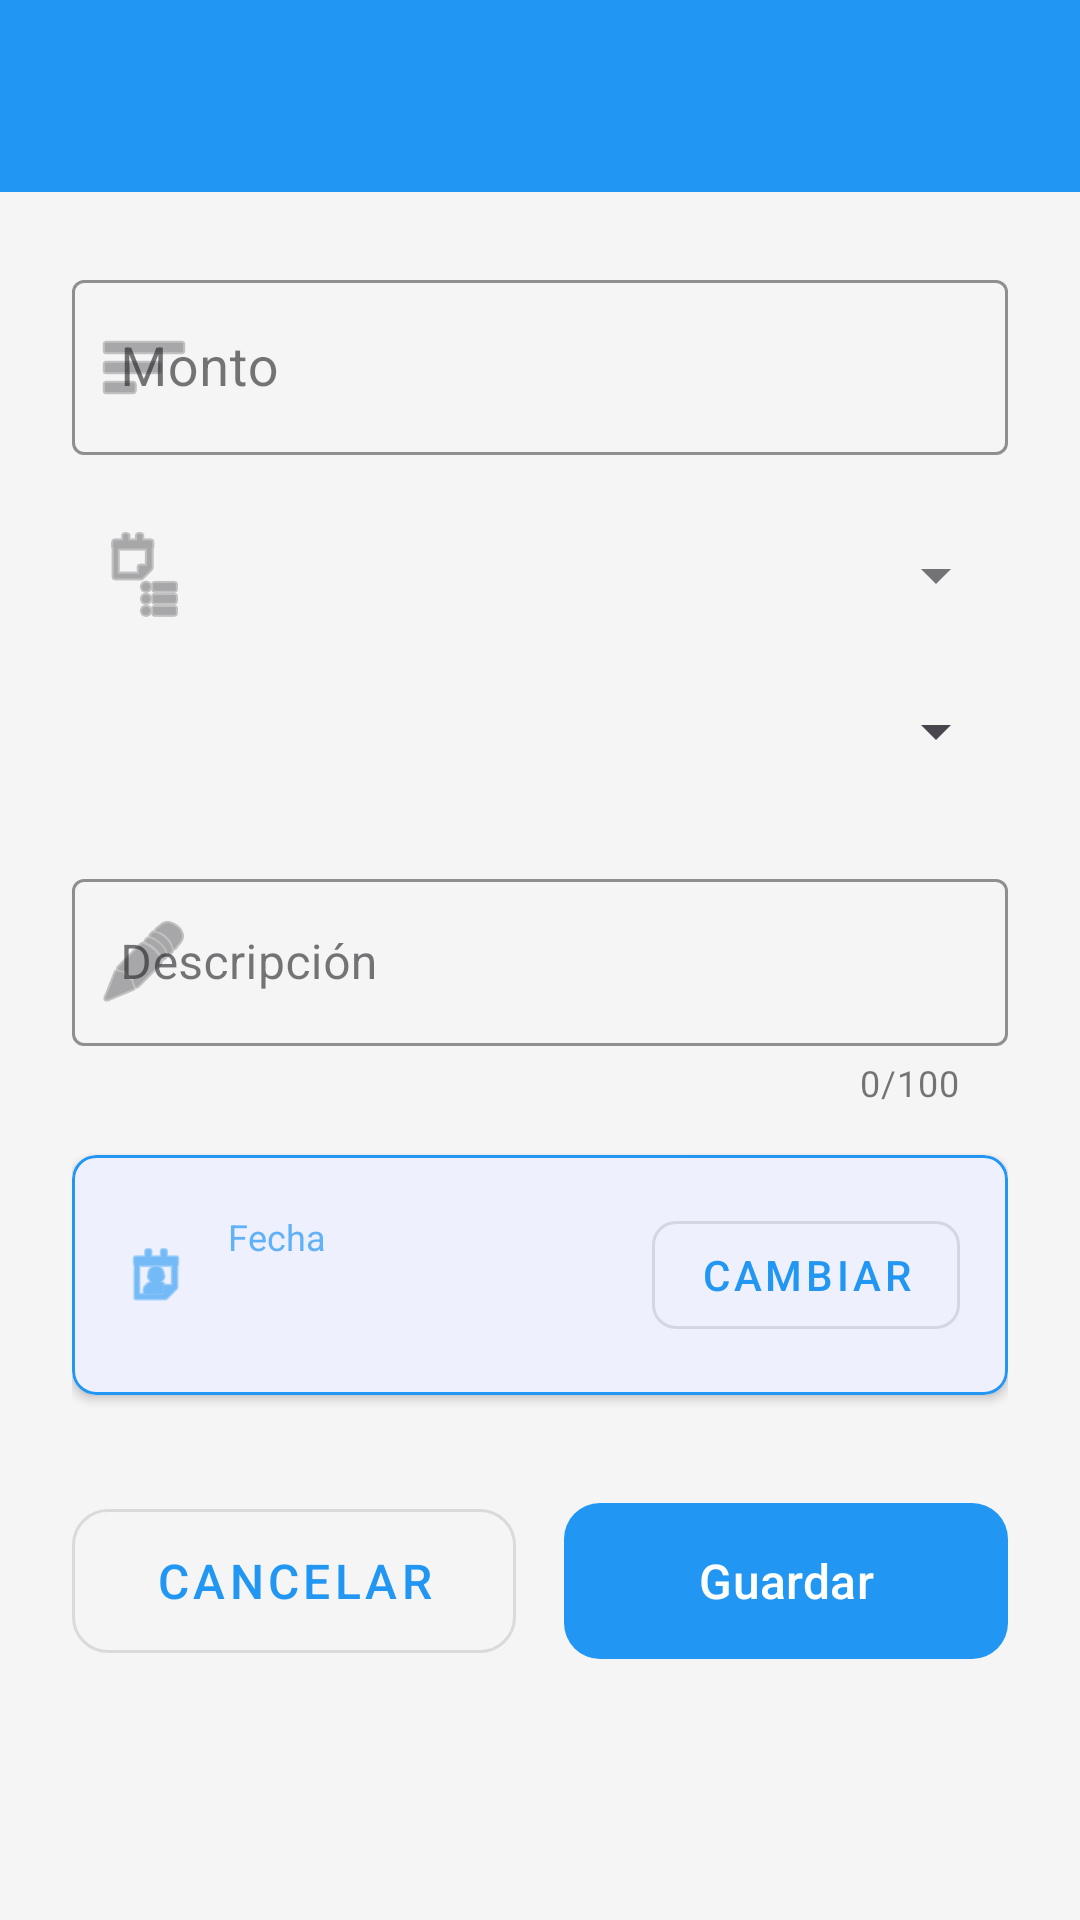

Android layout source for this screen:
<!-- AndroidManifest.xml: application theme Theme.ControlFast -->
<!-- res/layout/activity_add_expense.xml -->
<?xml version="1.0" encoding="utf-8"?>
<androidx.coordinatorlayout.widget.CoordinatorLayout
    xmlns:android="http://schemas.android.com/apk/res/android"
    xmlns:app="http://schemas.android.com/apk/res-auto"
    xmlns:tools="http://schemas.android.com/tools"
    android:layout_width="match_parent"
    android:layout_height="match_parent"
    tools:context=".ui.AddExpenseActivity">

    
    <com.google.android.material.appbar.AppBarLayout
        android:layout_width="match_parent"
        android:layout_height="wrap_content"
        android:theme="@style/ThemeOverlay.AppCompat.Dark.ActionBar">

        <com.google.android.material.appbar.MaterialToolbar
            android:id="@+id/toolbar"
            android:layout_width="match_parent"
            android:layout_height="?attr/actionBarSize"
            android:background="?attr/colorPrimary"
            app:popupTheme="@style/ThemeOverlay.AppCompat.Light" />

    </com.google.android.material.appbar.AppBarLayout>

    
    <androidx.core.widget.NestedScrollView
        android:layout_width="match_parent"
        android:layout_height="match_parent"
        app:layout_behavior="@string/appbar_scrolling_view_behavior">

        <LinearLayout
            android:layout_width="match_parent"
            android:layout_height="wrap_content"
            android:orientation="vertical"
            android:padding="24dp">

            
            <com.google.android.material.textfield.TextInputLayout
                android:layout_width="match_parent"
                android:layout_height="wrap_content"
                android:hint="@string/hint_monto"
                android:layout_marginBottom="16dp"
                app:startIconDrawable="@android:drawable/ic_menu_sort_by_size"
                app:boxStrokeColor="?attr/colorPrimary"
                app:hintTextColor="?attr/colorPrimary"
                style="@style/Widget.MaterialComponents.TextInputLayout.OutlinedBox">

                <com.google.android.material.textfield.TextInputEditText
                    android:id="@+id/et_monto"
                    android:layout_width="match_parent"
                    android:layout_height="wrap_content"
                    android:inputType="numberDecimal"
                    android:textSize="18sp" />

            </com.google.android.material.textfield.TextInputLayout>

            
            <com.google.android.material.textfield.TextInputLayout
                android:layout_width="match_parent"
                android:layout_height="wrap_content"
                android:hint="@string/hint_categoria"
                android:layout_marginBottom="16dp"
                app:startIconDrawable="@android:drawable/ic_menu_agenda"
                app:boxStrokeColor="?attr/colorPrimary"
                app:hintTextColor="?attr/colorPrimary"
                style="@style/Widget.MaterialComponents.TextInputLayout.OutlinedBox.ExposedDropdownMenu">

                <androidx.appcompat.widget.AppCompatSpinner
                    android:id="@+id/spinner_categoria"
                    android:layout_width="match_parent"
                    android:layout_height="wrap_content"
                    android:minHeight="56dp"
                    android:paddingStart="12dp"
                    android:paddingEnd="12dp" />

            </com.google.android.material.textfield.TextInputLayout>

            
            <com.google.android.material.textfield.TextInputLayout
                android:layout_width="match_parent"
                android:layout_height="wrap_content"
                android:hint="@string/hint_descripcion"
                android:layout_marginBottom="16dp"
                app:startIconDrawable="@android:drawable/ic_menu_edit"
                app:boxStrokeColor="?attr/colorPrimary"
                app:hintTextColor="?attr/colorPrimary"
                app:counterEnabled="true"
                app:counterMaxLength="100"
                style="@style/Widget.MaterialComponents.TextInputLayout.OutlinedBox">

                <com.google.android.material.textfield.TextInputEditText
                    android:id="@+id/et_descripcion"
                    android:layout_width="match_parent"
                    android:layout_height="wrap_content"
                    android:inputType="textCapSentences"
                    android:maxLength="100"
                    android:textSize="16sp" />

            </com.google.android.material.textfield.TextInputLayout>

            
            <com.google.android.material.card.MaterialCardView
                android:layout_width="match_parent"
                android:layout_height="wrap_content"
                android:layout_marginBottom="24dp"
                app:cardCornerRadius="8dp"
                app:cardElevation="2dp"
                app:strokeWidth="1dp"
                app:strokeColor="?attr/colorPrimary">

                <LinearLayout
                    android:layout_width="match_parent"
                    android:layout_height="wrap_content"
                    android:orientation="horizontal"
                    android:padding="16dp"
                    android:gravity="center_vertical">

                    
                    <ImageView
                        android:layout_width="24dp"
                        android:layout_height="24dp"
                        android:src="@android:drawable/ic_menu_my_calendar"
                        android:tint="?attr/colorPrimary"
                        android:layout_marginEnd="12dp" />

                    
                    <LinearLayout
                        android:layout_width="0dp"
                        android:layout_height="wrap_content"
                        android:layout_weight="1"
                        android:orientation="vertical">

                        <TextView
                            android:layout_width="wrap_content"
                            android:layout_height="wrap_content"
                            android:text="@string/hint_fecha"
                            android:textSize="12sp"
                            android:textColor="?attr/colorPrimary"
                            android:alpha="0.7" />

                        <TextView
                            android:id="@+id/tv_selected_date"
                            android:layout_width="wrap_content"
                            android:layout_height="wrap_content"
                            android:textSize="16sp"
                            android:textStyle="bold"
                            android:textColor="?attr/colorOnBackground"
                            android:layout_marginTop="4dp"
                            tools:text="01/01/2024" />

                    </LinearLayout>

                    
                    <com.google.android.material.button.MaterialButton
                        android:id="@+id/btn_select_date"
                        android:layout_width="wrap_content"
                        android:layout_height="wrap_content"
                        android:text="@string/btn_cambiar_fecha"
                        style="@style/Widget.MaterialComponents.Button.OutlinedButton"
                        app:cornerRadius="8dp" />

                </LinearLayout>

            </com.google.android.material.card.MaterialCardView>

            
            <LinearLayout
                android:layout_width="match_parent"
                android:layout_height="wrap_content"
                android:orientation="horizontal"
                android:gravity="center"
                android:layout_marginTop="8dp">

                
                <com.google.android.material.button.MaterialButton
                    android:id="@+id/btn_cancel"
                    android:layout_width="0dp"
                    android:layout_height="60dp"
                    android:layout_weight="1"
                    android:text="@string/btn_cancelar"
                    android:textSize="16sp"
                    android:layout_marginEnd="8dp"
                    style="@style/Widget.MaterialComponents.Button.OutlinedButton"
                    app:cornerRadius="12dp" />

                
                <com.google.android.material.button.MaterialButton
                    android:id="@+id/btn_save"
                    android:layout_width="0dp"
                    android:layout_height="60dp"
                    android:layout_weight="1"
                    android:text="@string/btn_guardar"
                    android:textSize="16sp"
                    android:layout_marginStart="8dp"
                    app:cornerRadius="12dp" />

            </LinearLayout>

        </LinearLayout>

    </androidx.core.widget.NestedScrollView>

</androidx.coordinatorlayout.widget.CoordinatorLayout>
<!-- resources referenced by this layout -->
<resources>
  <string name="btn_cambiar_fecha">Cambiar</string>
  <string name="btn_cancelar">Cancelar</string>
  <string name="btn_guardar">Guardar</string>
  <string name="hint_categoria">Categoría</string>
  <string name="hint_descripcion">Descripción</string>
  <string name="hint_fecha">Fecha</string>
  <string name="hint_monto">Monto</string>
  <style name="Theme.ControlFast" parent="Base.Theme.ControlFast" />
  <style name="Base.Theme.ControlFast" parent="Theme.Material3.Light.NoActionBar">
          
          <item name="colorPrimary">@color/primary_color</item>
          <item name="colorPrimaryDark">@color/primary_dark</item>
          <item name="colorAccent">@color/accent_color</item>
          <item name="colorSecondary">@color/accent_color</item>
          <item name="android:statusBarColor">@color/primary_dark</item>
          <item name="android:windowLightStatusBar">false</item>
  
          
          <item name="android:colorBackground">@color/background_light</item>
          <item name="colorOnBackground">@color/text_primary</item>
  
          
          <item name="materialCardViewStyle">@style/Widget.ControlFast.CardView</item>
          <item name="floatingActionButtonStyle">@style/Widget.ControlFast.FAB</item>
      </style>
  <color name="primary_color">#FF2196F3</color>
  <color name="primary_dark">#FF1976D2</color>
  <color name="accent_color">#FFFF9800</color>
  <color name="background_light">#FFF5F5F5</color>
  <color name="text_primary">#FF212121</color>
  <style name="Widget.ControlFast.CardView" parent="Widget.MaterialComponents.CardView">
          <item name="cardCornerRadius">12dp</item>
          <item name="cardElevation">4dp</item>
          <item name="contentPadding">0dp</item>
      </style>
  <style name="Widget.ControlFast.FAB" parent="Widget.MaterialComponents.FloatingActionButton">
          <item name="tint">@android:color/white</item>
          <item name="backgroundTint">@color/primary_color</item>
          <item name="elevation">6dp</item>
      </style>
</resources>
